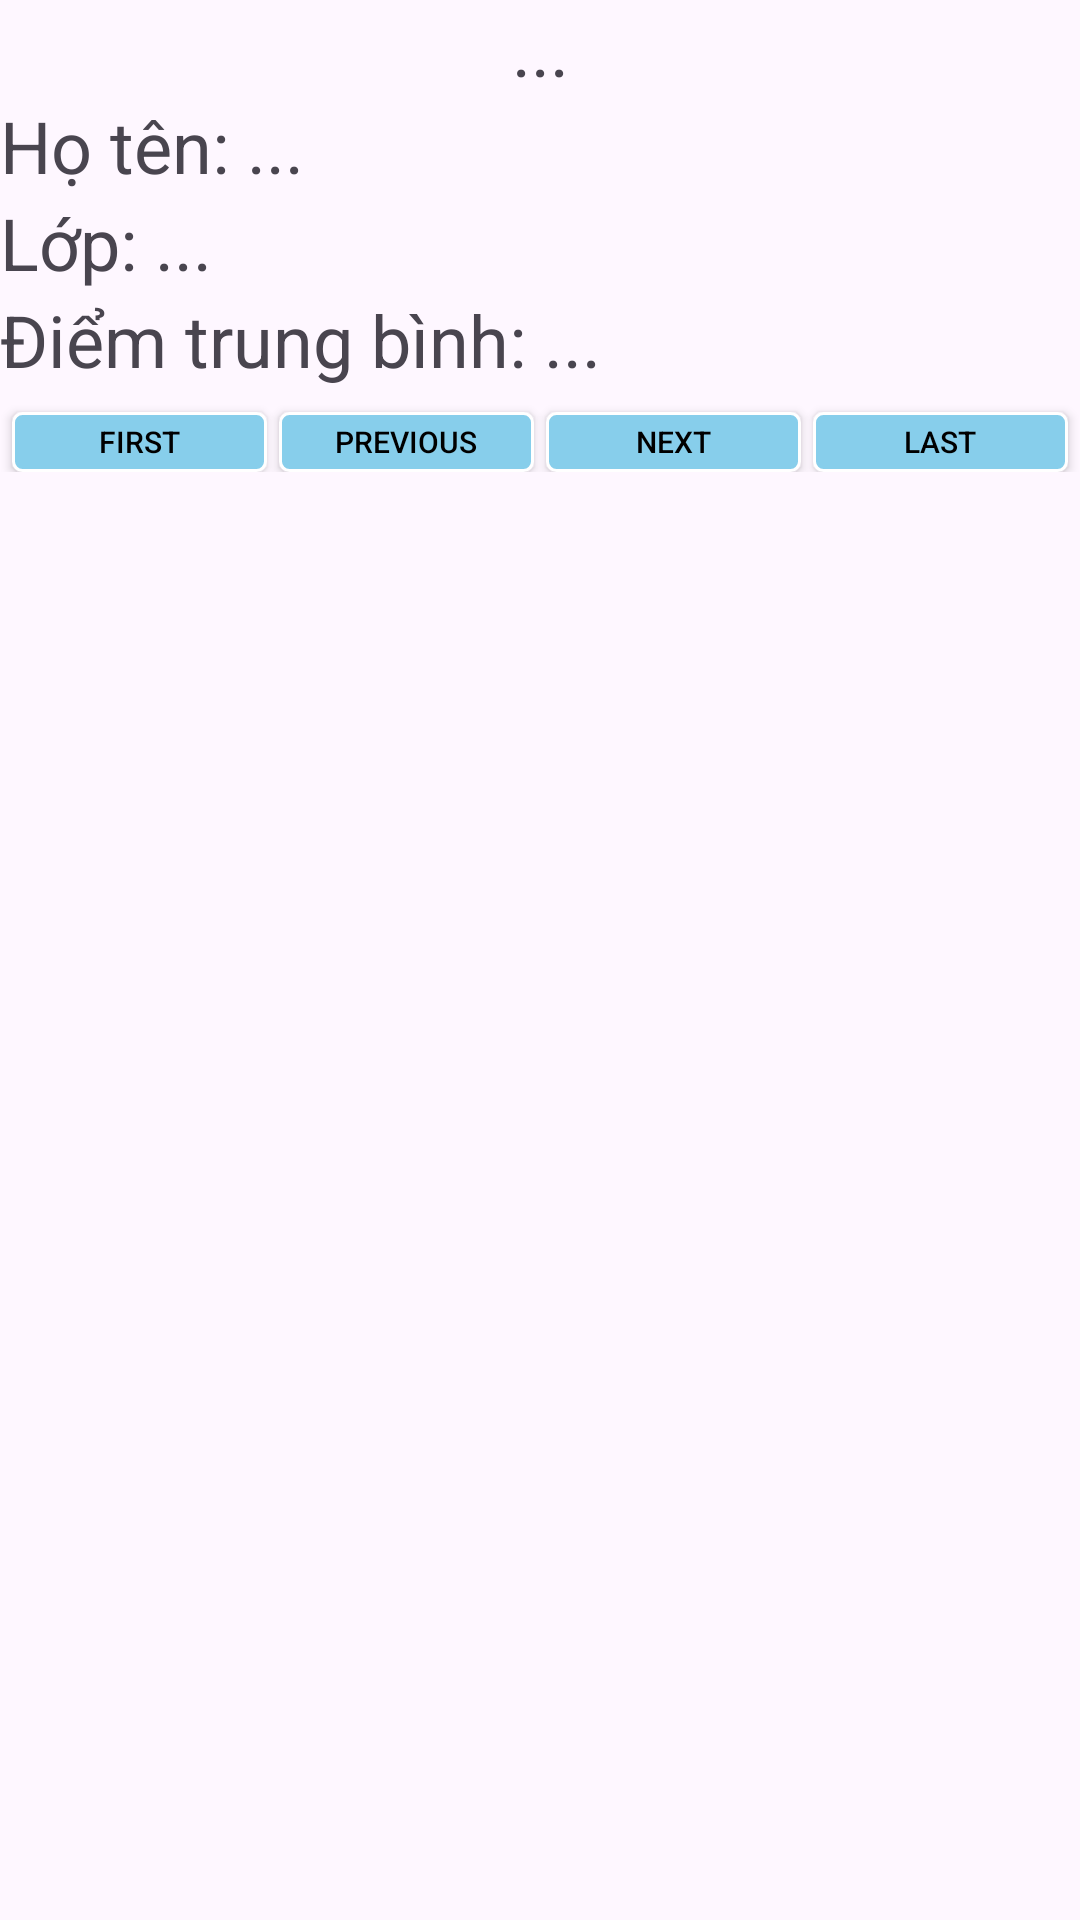

Android layout source for this screen:
<!-- AndroidManifest.xml: application theme Theme.Week05_inclass -->
<!-- res/layout/fragment_info.xml -->
<?xml version="1.0" encoding="utf-8"?>
<LinearLayout xmlns:android="http://schemas.android.com/apk/res/android"
    xmlns:tools="http://schemas.android.com/tools"
    android:layout_width="match_parent"
    android:layout_height="match_parent"
    tools:context=".FragmentInfo"
    android:orientation="vertical"
    >
        <TextView
            android:id="@+id/txtId"
            android:layout_width="match_parent"
            android:layout_height="wrap_content"
            android:textSize="24sp"
            android:text="..."
            android:gravity="center"
            />
        <TextView
            android:id="@+id/txtName"
            android:layout_width="match_parent"
            android:layout_height="wrap_content"
            android:text="Họ tên: ..."
            android:textSize="24sp"
            />
        <TextView
            android:id="@+id/txtClass"
            android:layout_width="match_parent"
            android:layout_height="wrap_content"
            android:text="Lớp: ..."
            android:textSize="24sp"
            />
        <TextView
            android:id="@+id/txtPoint"
            android:layout_width="match_parent"
            android:layout_height="wrap_content"
            android:text="Điểm trung bình: ..."
            android:textSize="24sp"
            />

    <LinearLayout
        android:layout_width="match_parent"
        android:layout_height="wrap_content"
        android:orientation="horizontal">

        <Button
            android:id="@+id/btnFirst"
            style="@style/Widget.AppCompat.Button"
            android:layout_width="wrap_content"
            android:layout_height="60px"
            android:layout_marginLeft="4dp"
            android:layout_marginRight="4dp"
            android:layout_marginTop="8dp"
            android:layout_weight="1"
            android:background="@drawable/border_btn"
            android:padding="0dp"
            android:text="First"
            android:textColor="@color/black"
            android:textSize="10sp"
            />

        <Button
            android:id="@+id/btnPre"
            style="@style/Widget.AppCompat.Button"
            android:layout_width="wrap_content"
            android:layout_height="60px"
            android:layout_marginRight="4dp"
            android:layout_marginTop="8dp"
            android:layout_weight="1"
            android:background="@drawable/border_btn"
            android:padding="0dp"
            android:text="Previous"
            android:textColor="@color/black"
            android:textSize="10sp" />

        <Button
            android:id="@+id/btnNext"
            style="@style/Widget.AppCompat.Button"
            android:layout_width="wrap_content"
            android:layout_height="60px"
            android:layout_marginRight="4dp"
            android:layout_marginTop="8dp"
            android:layout_weight="1"
            android:background="@drawable/border_btn"
            android:lines="1"
            android:padding="0dp"
            android:text="Next"
            android:textColor="@color/black"
            android:textSize="10sp" />

        <Button
            android:id="@+id/btnLast"
            style="@style/Widget.AppCompat.Button"
            android:layout_width="wrap_content"
            android:layout_height="60px"
            android:layout_marginRight="4dp"
            android:layout_marginTop="8dp"
            android:layout_weight="1"
            android:height="5dp"
            android:background="@drawable/border_btn"
            android:padding="0dp"
            android:text="Last"
            android:textColor="@color/black"
            android:textSize="10sp" />
    </LinearLayout>
</LinearLayout>
<!-- resources referenced by this layout -->
<resources>
  <color name="black">#FF000000</color>
  <!-- drawable border_btn (drawable) -->
  <?xml version="1.0" encoding="utf-8"?>
  <selector xmlns:android="http://schemas.android.com/apk/res/android">
      <item android:state_pressed="true" >   
          <shape>
              <gradient
                  android:startColor="#0000cd"
                  android:endColor="#e0ffff"
                  android:angle="270" />
              <stroke
                  android:width="1dp"
                  android:color="#FFFFFF" />
              <corners android:radius="3dp" />
              <padding android:left="10dp"
                  android:top="10dp"
                  android:right="10dp"
                  android:bottom="10dp" />
          </shape>
      </item>
  
      <item>            
          <shape>
              <solid android:color="#87ceeb" />            
              <stroke
                  android:width="1dp"
                  android:color="#FFFFFF" />
              <corners android:radius="3dp" />
              <padding android:left="10dp"
                  android:top="10dp"
                  android:right="10dp"
                  android:bottom="10dp" />
          </shape>
      </item>
  </selector>
  <style name="Theme.Week05_inclass" parent="Base.Theme.Week05_inclass" />
  <style name="Base.Theme.Week05_inclass" parent="Theme.Material3.DayNight.NoActionBar">
          
          
      </style>
</resources>
